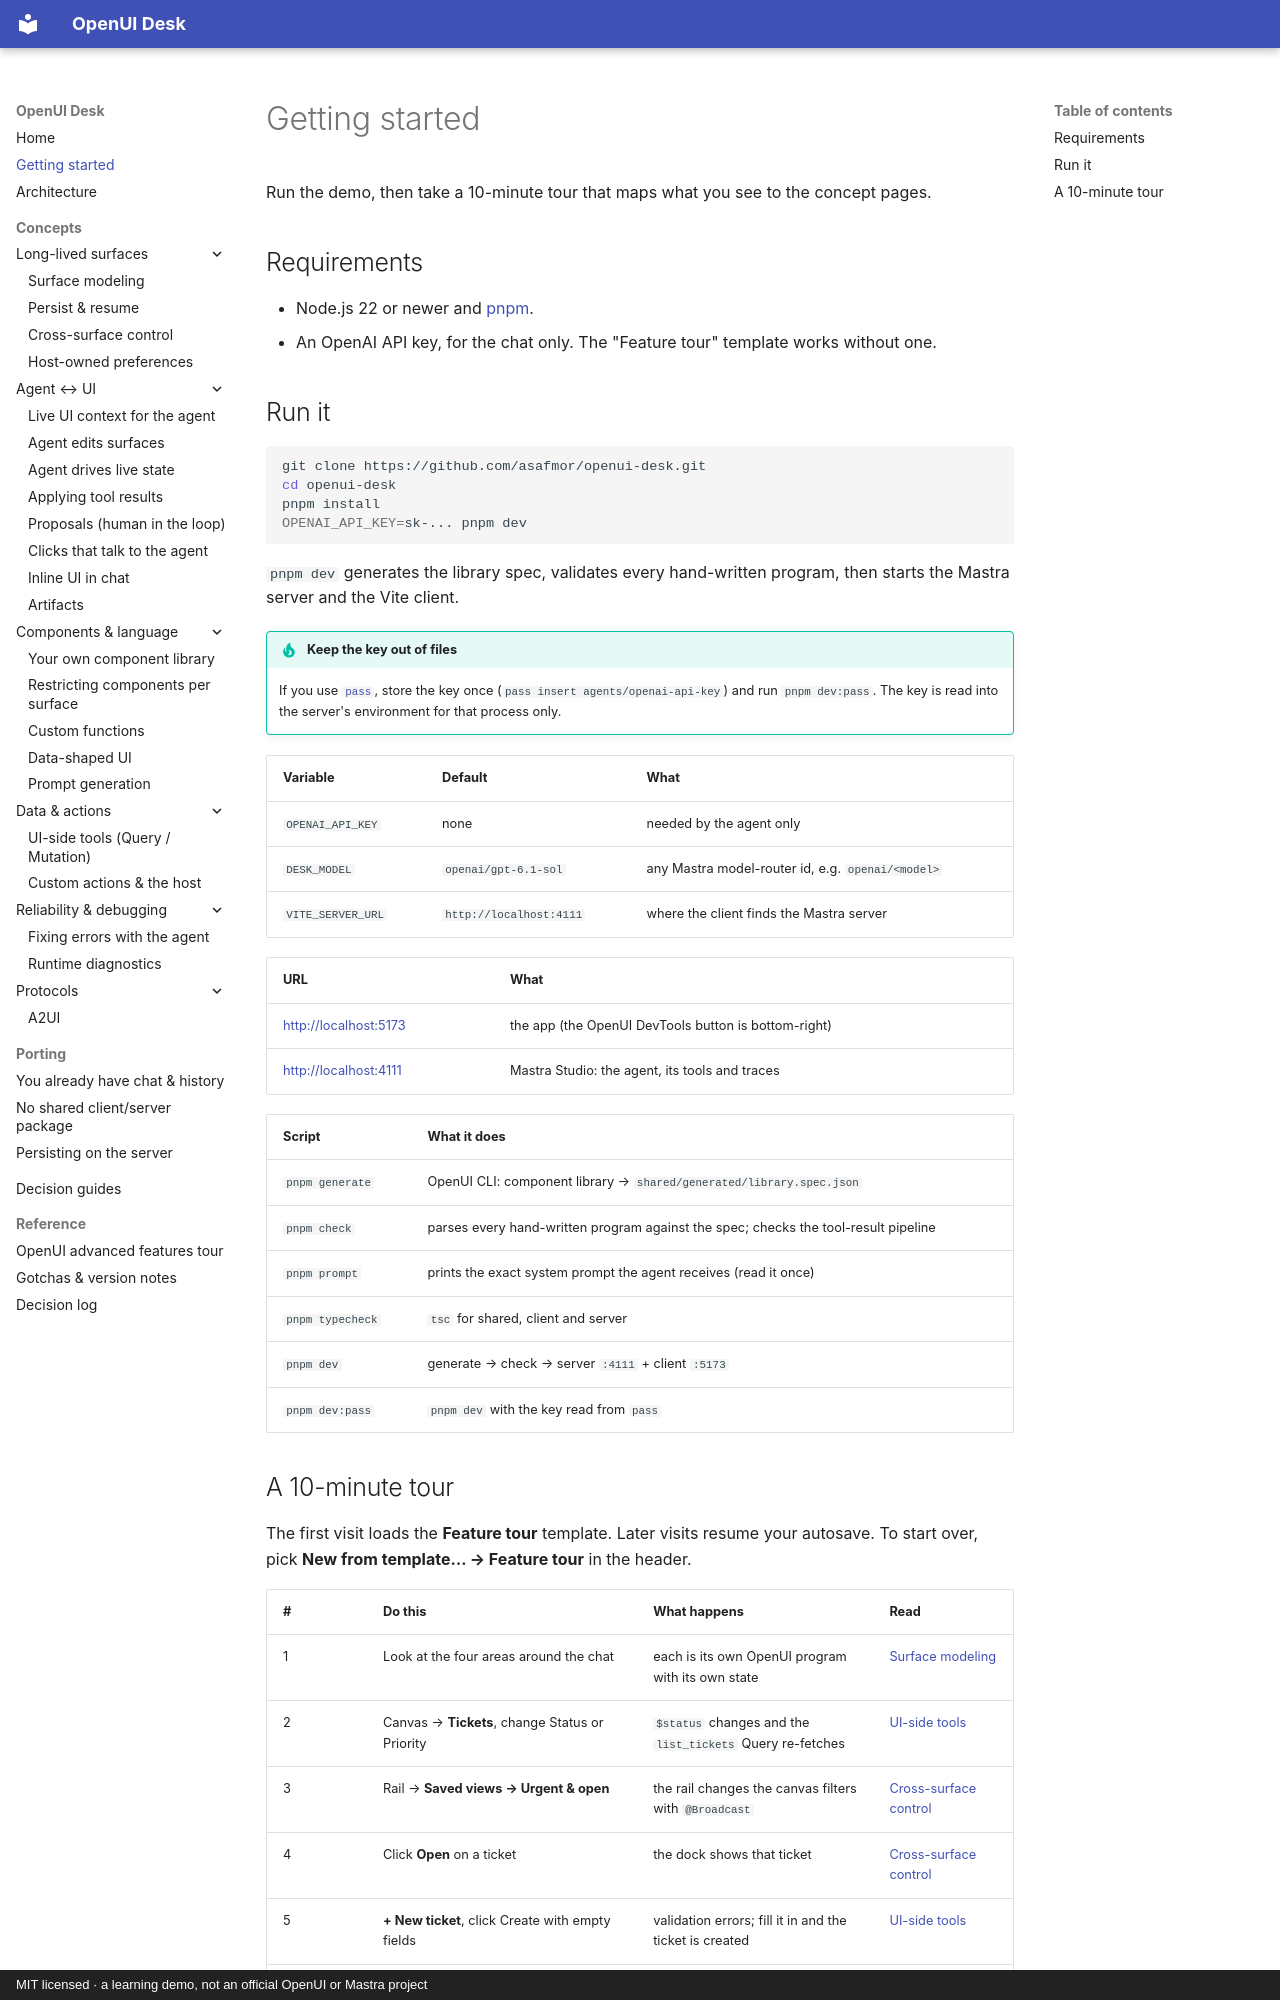

repository: asafmor/openui-desk · page: getting-started/index.html · generator: mkdocs · copyright: MIT licensed · a learning demo, not an official OpenUI or Mastra project

# Getting started

Run the demo, then take a 10-minute tour that maps what you see to the concept pages.

## Requirements

- Node.js 22 or newer and [pnpm](https://pnpm.io).
- An OpenAI API key, for the chat only. The "Feature tour" template works without one.

## Run it

```bash
git clone https://github.com/asafmor/openui-desk.git
cd openui-desk
pnpm install
OPENAI_API_KEY=sk-... pnpm dev
```

`pnpm dev` generates the library spec, validates every hand-written program, then starts
the Mastra server and the Vite client.

!!! tip "Keep the key out of files"
    If you use [`pass`](https://www.passwordstore.org/), store the key once
    (`pass insert agents/openai-api-key`) and run `pnpm dev:pass`. The key is read into
    the server's environment for that process only.

| Variable | Default | What |
| --- | --- | --- |
| `OPENAI_API_KEY` | none | needed by the agent only |
| `DESK_MODEL` | `openai/gpt-6.1-sol` | any Mastra model-router id, e.g. `openai/<model>` |
| `VITE_SERVER_URL` | `http://localhost:4111` | where the client finds the Mastra server |

| URL | What |
| --- | --- |
| <http://localhost:5173> | the app (the OpenUI DevTools button is bottom-right) |
| <http://localhost:4111> | Mastra Studio: the agent, its tools and traces |

| Script | What it does |
| --- | --- |
| `pnpm generate` | OpenUI CLI: component library → `shared/generated/library.spec.json` |
| `pnpm check` | parses every hand-written program against the spec; checks the tool-result pipeline |
| `pnpm prompt` | prints the exact system prompt the agent receives (read it once) |
| `pnpm typecheck` | `tsc` for shared, client and server |
| `pnpm dev` | generate → check → server `:4111` + client `:5173` |
| `pnpm dev:pass` | `pnpm dev` with the key read from `pass` |
